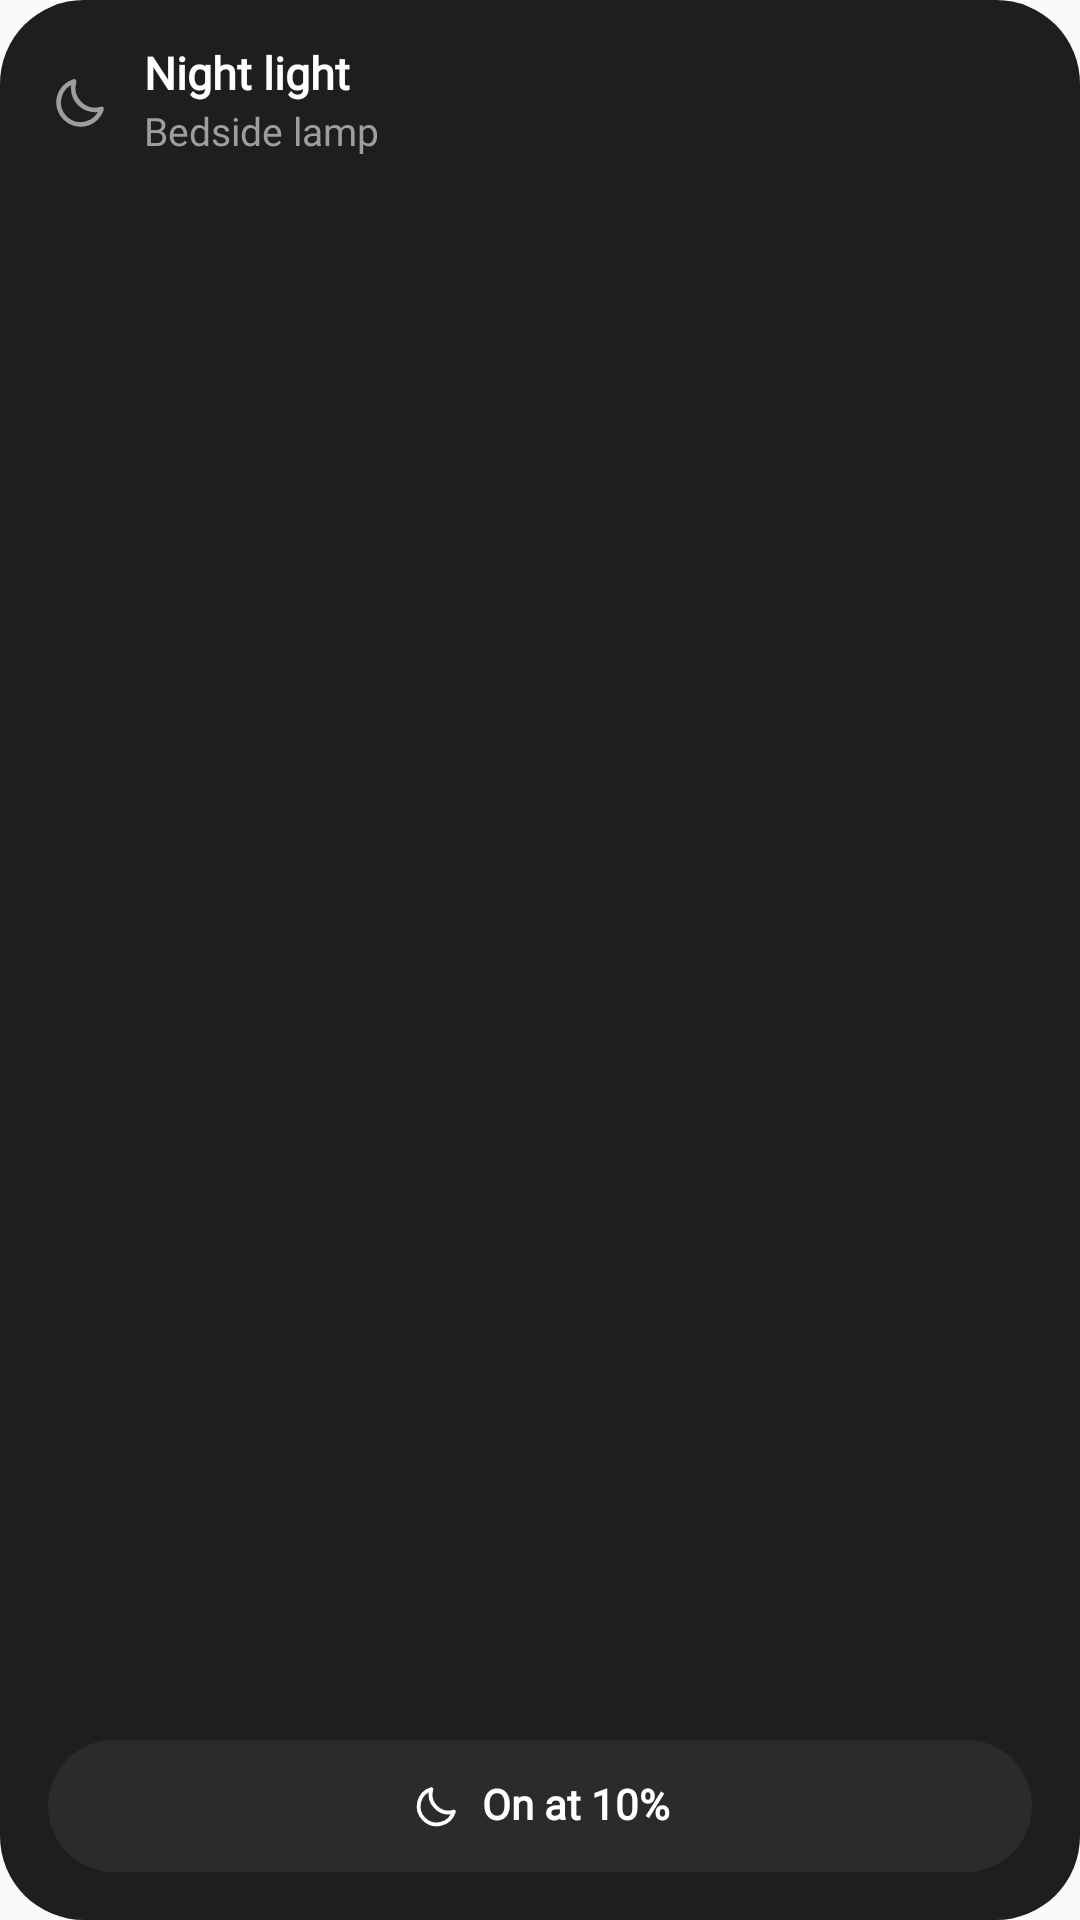

Produce the Android XML layout that renders to this screen, including the resource entries it uses.
<!-- AndroidManifest.xml: application theme AppTheme -->
<!-- res/layout/wgp_nightstand.xml -->
<?xml version="1.0" encoding="utf-8"?>
<FrameLayout xmlns:android="http://schemas.android.com/apk/res/android"
    android:id="@android:id/background"
    android:layout_width="match_parent"
    android:layout_height="match_parent">
    <ImageView android:layout_width="match_parent" android:layout_height="match_parent" android:scaleType="fitXY" android:src="@drawable/wg_card" android:tint="#1E1E1E" android:importantForAccessibility="no" />
    <LinearLayout android:layout_width="match_parent" android:layout_height="match_parent" android:orientation="vertical" android:padding="16dp">
<LinearLayout android:layout_width="match_parent" android:layout_height="wrap_content" android:gravity="center_vertical" android:orientation="horizontal">
      <ImageView android:layout_width="22dp" android:layout_height="22dp" android:layout_marginEnd="10dp" android:src="@drawable/wi_moon" android:tint="#9E9E9E" />
      <LinearLayout android:layout_width="0dp" android:layout_height="wrap_content" android:layout_weight="1" android:orientation="vertical">
        <TextView style="@style/WgText.Bold" android:layout_width="wrap_content" android:layout_height="wrap_content" android:text="Night light" android:textColor="#FFFFFF" android:textSize="15sp" /><LinearLayout android:layout_width="wrap_content" android:layout_height="wrap_content" android:layout_marginTop="3dp" android:orientation="horizontal"><TextView style="@style/WgText" android:layout_width="wrap_content" android:layout_height="wrap_content" android:text="Bedside lamp" android:textColor="#9E9E9E" android:textSize="13sp" /></LinearLayout></LinearLayout></LinearLayout><FrameLayout android:layout_width="0dp" android:layout_height="0dp" android:layout_weight="1" /><LinearLayout android:layout_width="match_parent" android:layout_height="44dp" android:gravity="center_vertical" android:orientation="horizontal"><FrameLayout android:layout_width="0dp" android:layout_weight="1" android:layout_height="match_parent">
      <ImageView android:layout_width="match_parent" android:layout_height="match_parent" android:scaleType="fitXY" android:src="@drawable/wg_pill" android:tint="#2B2B2B" />
      <LinearLayout android:layout_width="wrap_content" android:layout_height="wrap_content" android:layout_gravity="center" android:gravity="center_vertical" android:orientation="horizontal" android:paddingStart="10dp" android:paddingEnd="10dp">
        <ImageView android:layout_width="18dp" android:layout_height="18dp" android:layout_marginEnd="6dp" android:src="@drawable/wi_moon" android:tint="#FFFFFF" /><TextView style="@style/WgText.Bold" android:layout_width="wrap_content" android:layout_height="wrap_content" android:text="On at 10%" android:textColor="#FFFFFF" android:textSize="14sp" /></LinearLayout></FrameLayout></LinearLayout>
    </LinearLayout>
</FrameLayout>
<!-- resources referenced by this layout -->
<resources>
  <!-- drawable wg_card (drawable) -->
  <?xml version="1.0" encoding="utf-8"?>
  <shape xmlns:android="http://schemas.android.com/apk/res/android" android:shape="rectangle">
      <solid android:color="#FFFFFFFF" />
      <corners android:radius="28dp" />
  </shape>
  <!-- drawable wg_pill (drawable) -->
  <?xml version="1.0" encoding="utf-8"?>
  <shape xmlns:android="http://schemas.android.com/apk/res/android" android:shape="rectangle">
      <solid android:color="#FFFFFFFF" />
      <corners android:radius="999dp" />
  </shape>
  <!-- drawable wi_moon (drawable) -->
  <?xml version="1.0" encoding="utf-8"?>
  <vector xmlns:android="http://schemas.android.com/apk/res/android" android:width="24dp" android:height="24dp"
      android:viewportWidth="24" android:viewportHeight="24">
      <path android:strokeColor="#FFFFFFFF" android:strokeWidth="1.7" android:strokeLineCap="round" android:strokeLineJoin="round" android:fillColor="#00000000"
          android:pathData="M19.5 14.5A8 8 0 0 1 9.5 4.5a8 8 0 1 0 10 10z" />
  </vector>
  <style name="WgText">
          <item name="android:fontFamily">sans-serif</item>
          <item name="android:includeFontPadding">false</item>
          <item name="android:singleLine">true</item>
          <item name="android:ellipsize">end</item>
      </style>
  <style name="WgText.Bold">
          <item name="android:textStyle">bold</item>
      </style>
  <style name="AppTheme" parent="Theme.AppCompat.Light.DarkActionBar">
          
          <item name="colorPrimary">@color/colorPrimary</item>
          <item name="colorPrimaryDark">@color/colorPrimaryDark</item>
          <item name="colorAccent">@color/colorAccent</item>
      </style>
  <!-- not gathered from this repository: default colours our renderer supplied (Android Studio template values) -->
  <color name="colorPrimary">#FF6200EE</color>
  <color name="colorPrimaryDark">#FF3700B3</color>
  <color name="colorAccent">#FF03DAC5</color>
</resources>
